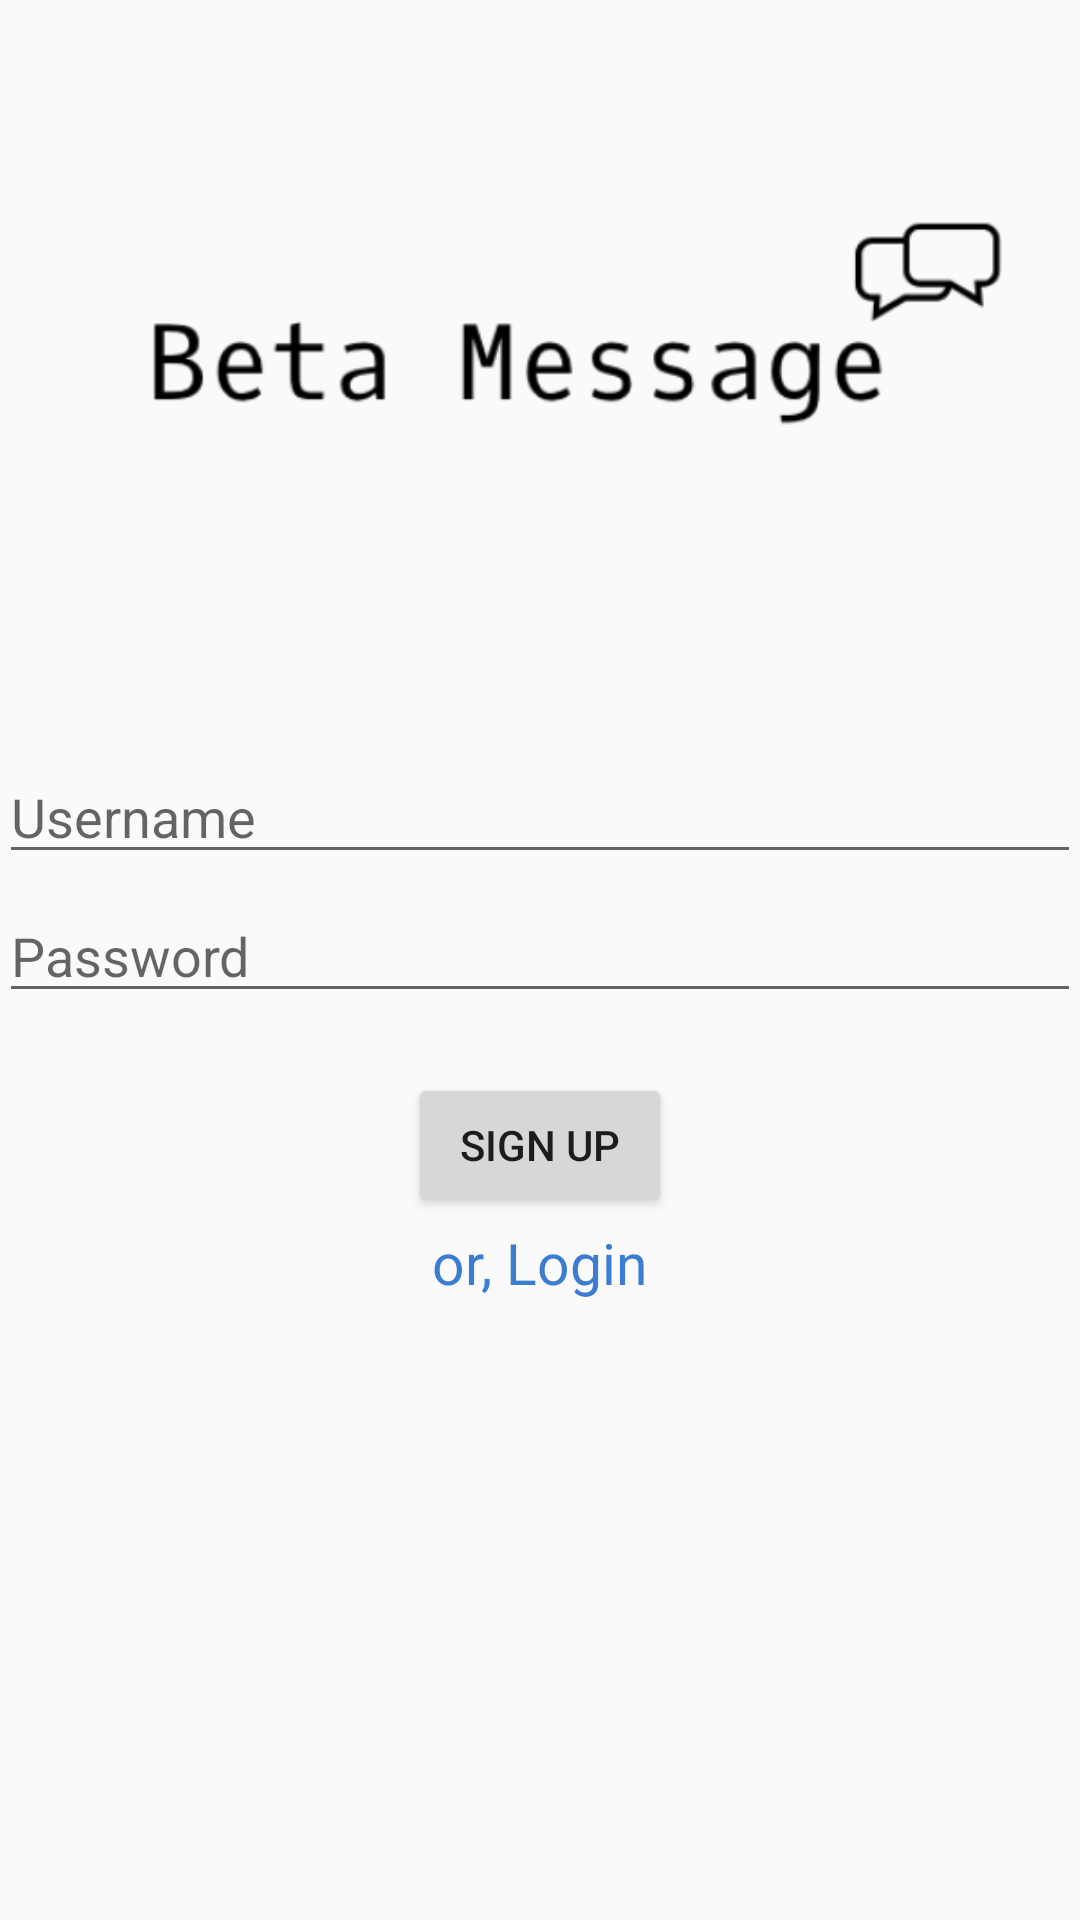

The Android layout XML behind this screen, and the referenced resources:
<!-- AndroidManifest.xml: application theme AppTheme -->
<!-- res/layout/activity_main.xml -->
<RelativeLayout xmlns:android="http://schemas.android.com/apk/res/android"
    xmlns:app="http://schemas.android.com/apk/res-auto"
    xmlns:tools="http://schemas.android.com/tools"
    android:id="@+id/relativeLayout"
    android:layout_width="match_parent"
    android:layout_height="match_parent"
    android:paddingBottom="@dimen/activity_vertical_margin"
    android:paddingLeft="@dimen/activity_horizontal_margin"
    android:paddingRight="@dimen/activity_horizontal_margin"
    android:paddingTop="@dimen/activity_vertical_margin"
    tools:context=".MainActivity">

    <ImageView
        android:layout_width="match_parent"
        android:layout_height="wrap_content"
        android:layout_alignParentTop="true"
        android:layout_centerHorizontal="true"
        android:layout_marginTop="43dp"
        android:src="@drawable/betamessage" />

    <EditText
        android:id="@+id/user_name_edit"
        android:layout_width="match_parent"
        android:layout_height="wrap_content"
        android:layout_alignParentTop="true"
        android:layout_centerHorizontal="true"
        android:layout_marginTop="250dp"
        android:ems="10"
        android:hint="Username"
        android:inputType="textPersonName" />

    <EditText
        android:id="@+id/password_edit"
        android:layout_width="match_parent"
        android:layout_height="wrap_content"
        android:layout_below="@+id/user_name_edit"
        android:paddingTop="15dp"
        android:layout_centerHorizontal="true"
        android:ems="10"
        android:hint="Password"
        android:inputType="textPassword" />

    <Button
        android:id="@+id/signup_button"
        android:layout_width="wrap_content"
        android:layout_height="wrap_content"
        android:layout_below="@+id/password_edit"
        android:layout_centerHorizontal="true"
        android:layout_margin="20dp"
        android:onClick="signupLogin"
        android:text="Sign Up" />

    <TextView
        android:id="@+id/login_text"
        android:layout_width="wrap_content"
        android:layout_height="wrap_content"
        android:layout_below="@+id/signup_button"
        android:layout_centerHorizontal="true"
        android:layout_marginTop="-25dp"
        android:text="or, Login"
        android:paddingTop="7dp"
        android:clickable="true"
        android:onClick="togglelogin"
        android:textColor="#3c7dd1"
        android:textSize="19dp" />
</RelativeLayout>
<!-- resources referenced by this layout -->
<resources>
  <!-- drawable betamessage: png bitmap (drawable, 15011 bytes) -->
  <style name="AppTheme" parent="Theme.AppCompat.Light.DarkActionBar">
          
      </style>
</resources>
